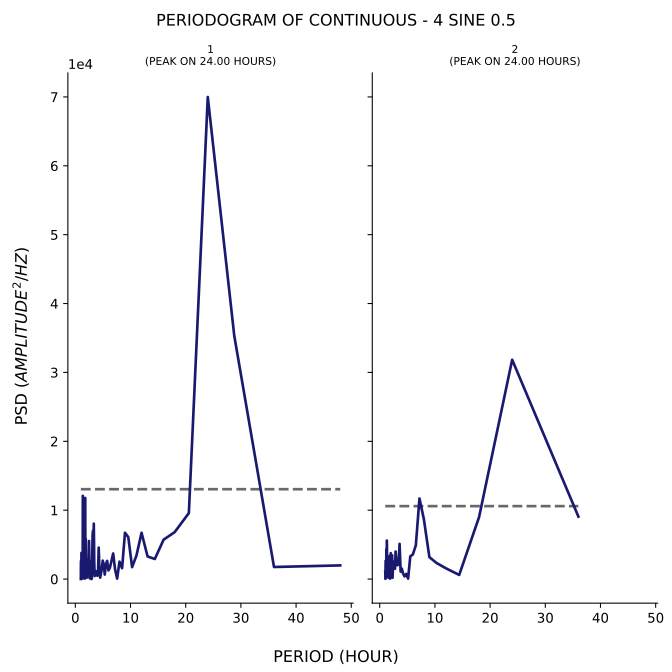

The file beside this chart, header and first rows:
test, period, psd
1, 48.0, 1982
1, 36.0, 1751
1, 28.8, 35321
1, 24.0, 69988
1, 20.57, 9580
1, 18.0, 6812
1, 16.0, 5721
1, 14.4, 2913
1, 13.09, 3281
1, 12.0, 6723
1, 11.08, 3417
1, 10.29, 1732
1, 9.6, 6083
1, 9.0, 6724
1, 8.471, 1579
1, 8.0, 2528
1, 7.579, 65.86
1, 7.2, 1406
1, 6.857, 3714
1, 6.545, 2578
1, 6.261, 1628
1, 6.0, 1255
1, 5.76, 2641
1, 5.538, 2099
1, 5.333, 652.4
1, 5.143, 2133
1, 4.966, 2675
1, 4.8, 1482
1, 4.645, 764.5
1, 4.5, 209.8
1, 4.364, 1379
1, 4.235, 4561
1, 4.114, 969.2
1, 4.0, 485.6
1, 3.892, 543.7
1, 3.789, 1129
1, 3.692, 712.5
1, 3.6, 1011
1, 3.512, 445.9
1, 3.429, 2368
1, 3.349, 8044
1, 3.273, 2530
1, 3.2, 7013
1, 3.13, 6422
1, 3.064, 2708
1, 3.0, 178.4
1, 2.939, 2.339
1, 2.88, 1267
1, 2.824, 1951
1, 2.769, 1282
1, 2.717, 2561
1, 2.667, 494.3
1, 2.618, 95.18
1, 2.571, 985.9
1, 2.526, 3130
1, 2.483, 5527
1, 2.441, 3291
1, 2.4, 2379
1, 2.361, 1180
1, 2.323, 2666
... 153 more rows
